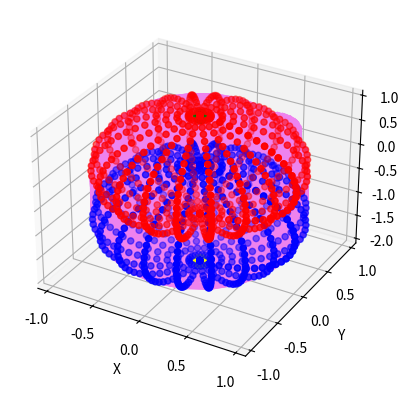

Python code for this plot:
import numpy as np
import matplotlib.pyplot as plt
from scipy.spatial import Delaunay

# Generar una esfera utilizando ecuaciones paramétricas
u = np.linspace(0, 2 * np.pi, 21)
v = np.linspace(0, np.pi, 31)
x = np.outer(np.cos(u), np.sin(v))
y = np.outer(np.sin(u), np.sin(v))
z = np.outer(np.ones(np.size(u)), np.cos(v))

# Generar una segunda esfera atravesada
u2 = np.linspace(0, 2 * np.pi, 21)
v2 = np.linspace(0, np.pi, 31)
x2 = np.outer(np.cos(u2), np.sin(v2))
y2 = np.outer(np.sin(u2), np.sin(v2))
z2 = np.outer(np.ones(np.size(u2)), np.cos(v2))
z2 = z2 - 1

# Crear una figura y un eje 3D
fig = plt.figure()
ax = fig.add_subplot(111, projection='3d')

# Encontrar los nodos de ambas esferas
nodos = np.array([x.flatten(), y.flatten(), z.flatten()]).T
nodos2 = np.array([x2.flatten(), y2.flatten(), z2.flatten()]).T

# Crear una malla para conectar los nodos
nodos_combinados = np.concatenate((nodos, nodos2))
malla = Delaunay(nodos_combinados)

# Crear nodos de entrada y salida
nodo_entrada = nodos_combinados[0, :]
nodo_salida = nodos_combinados[-1, :]

# Dibujar los nodos y la malla
ax.scatter(nodos[:, 0], nodos[:, 1], nodos[:, 2], color='red')
ax.scatter(nodos2[:, 0], nodos2[:, 1], nodos2[:, 2], color='blue')

# Dibujar las conexiones en violeta
for simplex in malla.simplices:
    ax.plot3D([nodos_combinados[simplex[0], 0], nodos_combinados[simplex[1], 0], nodos_combinados[simplex[2], 0]],
              [nodos_combinados[simplex[0], 1], nodos_combinados[simplex[1], 1], nodos_combinados[simplex[2], 1]],
              [nodos_combinados[simplex[0], 2], nodos_combinados[simplex[1], 2], nodos_combinados[simplex[2], 2]],
              color='violet', linewidth=3)

# Dibujar el nodo de entrada y el nodo de salida
ax.scatter(nodo_entrada[0], nodo_entrada[1], nodo_entrada[2], color='green', marker='o', s=100)
ax.scatter(nodo_salida[0], nodo_salida[1], nodo_salida[2], color='yellow', marker='o', s=100)

# Añadir función de activación sigmoidea
def sigmoid(x):
    return 1 / (1 + np.exp(-x))

for simplex in malla.simplices:
    ax.plot3D([sigmoid(nodos_combinados[simplex[0], 0]), sigmoid(nodos_combinados[simplex[1], 0]), sigmoid(nodos_combinados[simplex[2], 0])],
              [sigmoid(nodos_combinados[simplex[0], 1]), sigmoid(nodos_combinados[simplex[1], 1]), sigmoid(nodos_combinados[simplex[2], 1])],
              [sigmoid(nodos_combinados[simplex[0], 2]), sigmoid(nodos_combinados[simplex[1], 2]), sigmoid(nodos_combinados[simplex[2], 2])],
              color='violet', linewidth=3, alpha=0.5)

# Establecer los límites del eje
ax.set_xlim([-1.1, 1.1])
ax.set_ylim([-1.1, 1.1])
ax.set_zlim([-2.1, 1.1])

# Añadir etiquetas a los ejes
ax.set_xlabel('X')
ax.set_ylabel('Y')
ax.set_zlabel('Z')

# Mostrar la trama
plt.show()